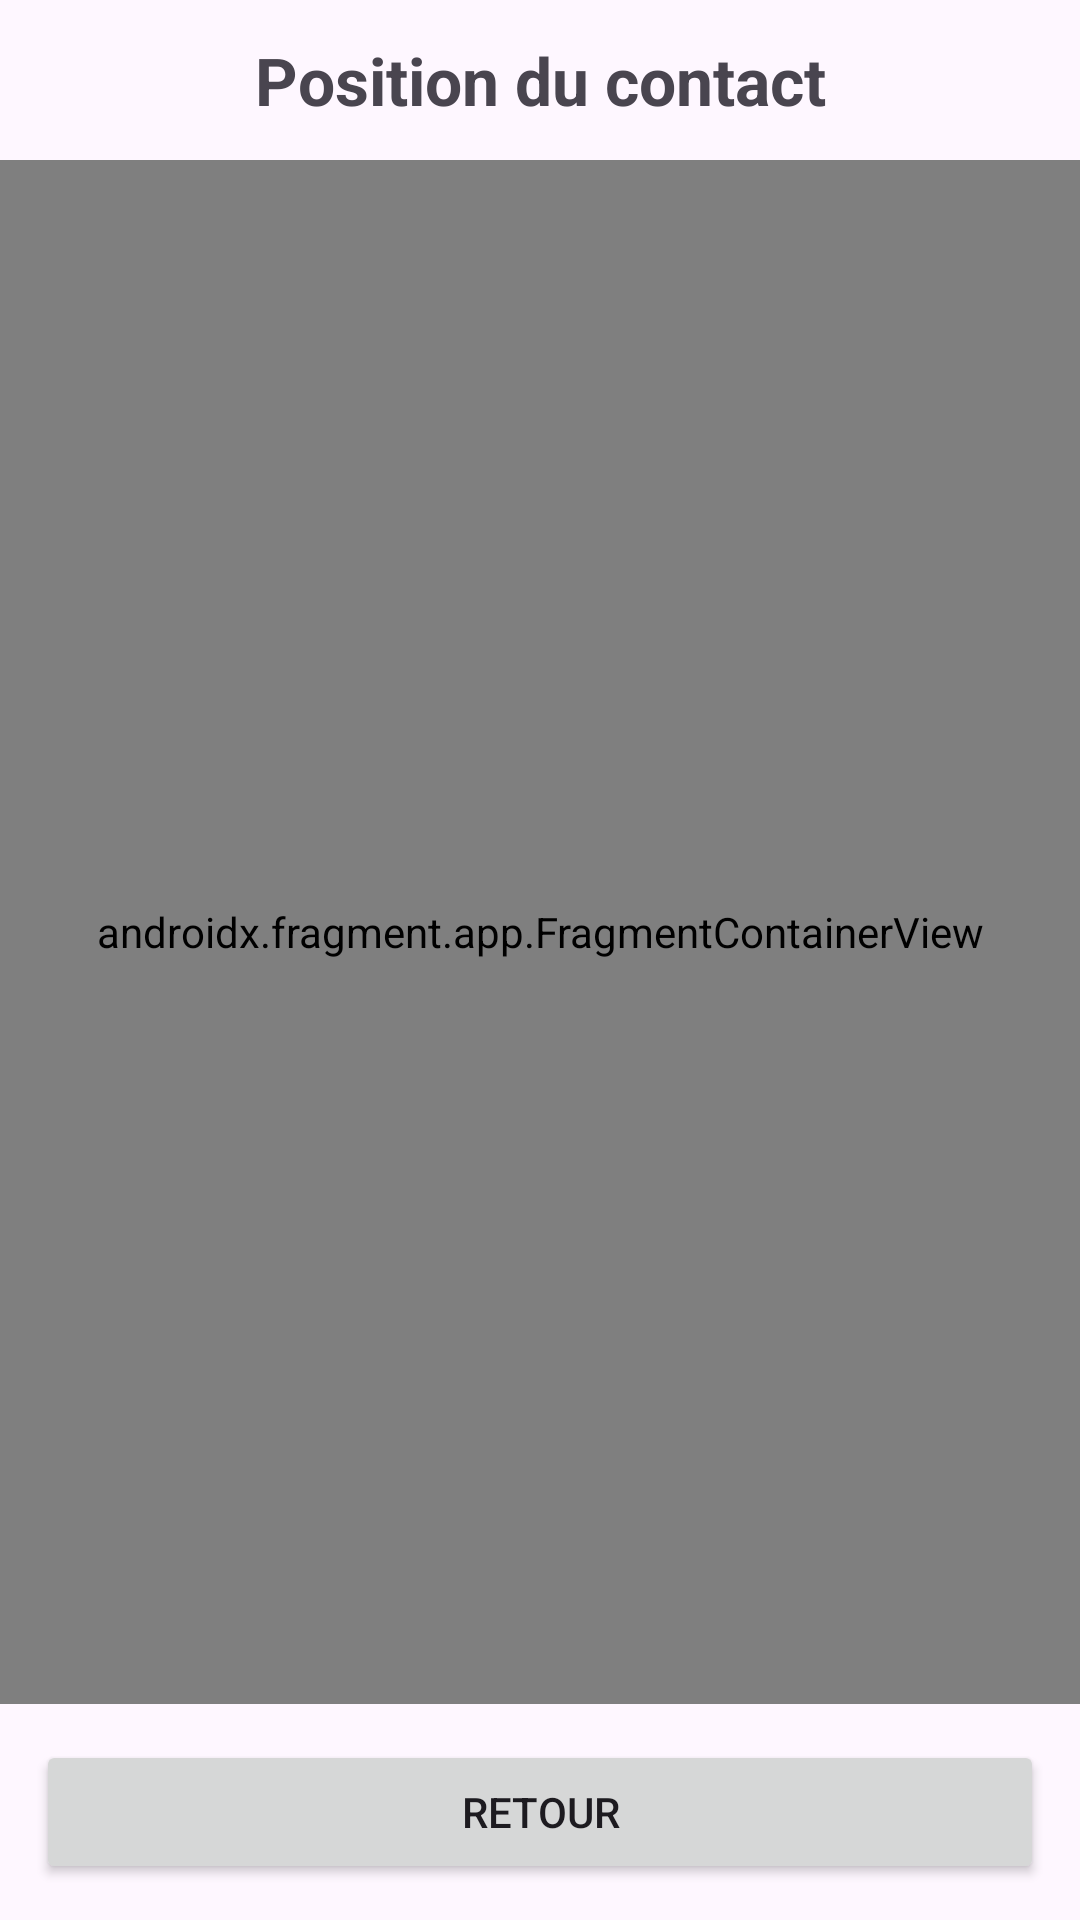

Layout XML and referenced resources for this Android screen:
<!-- AndroidManifest.xml: application theme Theme.ListeDeContactsVersion2 -->
<!-- res/layout/fragment_carte.xml -->
<?xml version="1.0" encoding="utf-8"?>
<LinearLayout xmlns:android="http://schemas.android.com/apk/res/android"
    android:layout_width="match_parent"
    android:layout_height="match_parent"
    android:orientation="vertical"
    android:fitsSystemWindows="true">

    <TextView
        android:layout_width="match_parent" android:layout_height="wrap_content"
        android:gravity="center" android:padding="12dp"
        android:text="@string/titre_carte" android:textSize="22sp" android:textStyle="bold" />

    <TextView
        android:id="@+id/tvMessage"
        android:layout_width="match_parent" android:layout_height="0dp"
        android:layout_weight="1" android:gravity="center" android:padding="24dp"
        android:visibility="gone" />

    <androidx.fragment.app.FragmentContainerView
        android:id="@+id/map"
        android:name="com.google.android.gms.maps.SupportMapFragment"
        android:layout_width="match_parent"
        android:layout_height="0dp"
        android:layout_weight="1" />

    <Button
        android:id="@+id/btnRetour"
        android:layout_width="match_parent" android:layout_height="wrap_content"
        android:layout_margin="12dp" android:text="@string/retour" />
</LinearLayout>
<!-- resources referenced by this layout -->
<resources>
  <string name="retour">Retour</string>
  <string name="titre_carte">Position du contact</string>
  <style name="Theme.ListeDeContactsVersion2" parent="Base.Theme.ListeDeContactsVersion2" />
  <style name="Base.Theme.ListeDeContactsVersion2" parent="Theme.Material3.DayNight.NoActionBar">
          
          
      </style>
</resources>
